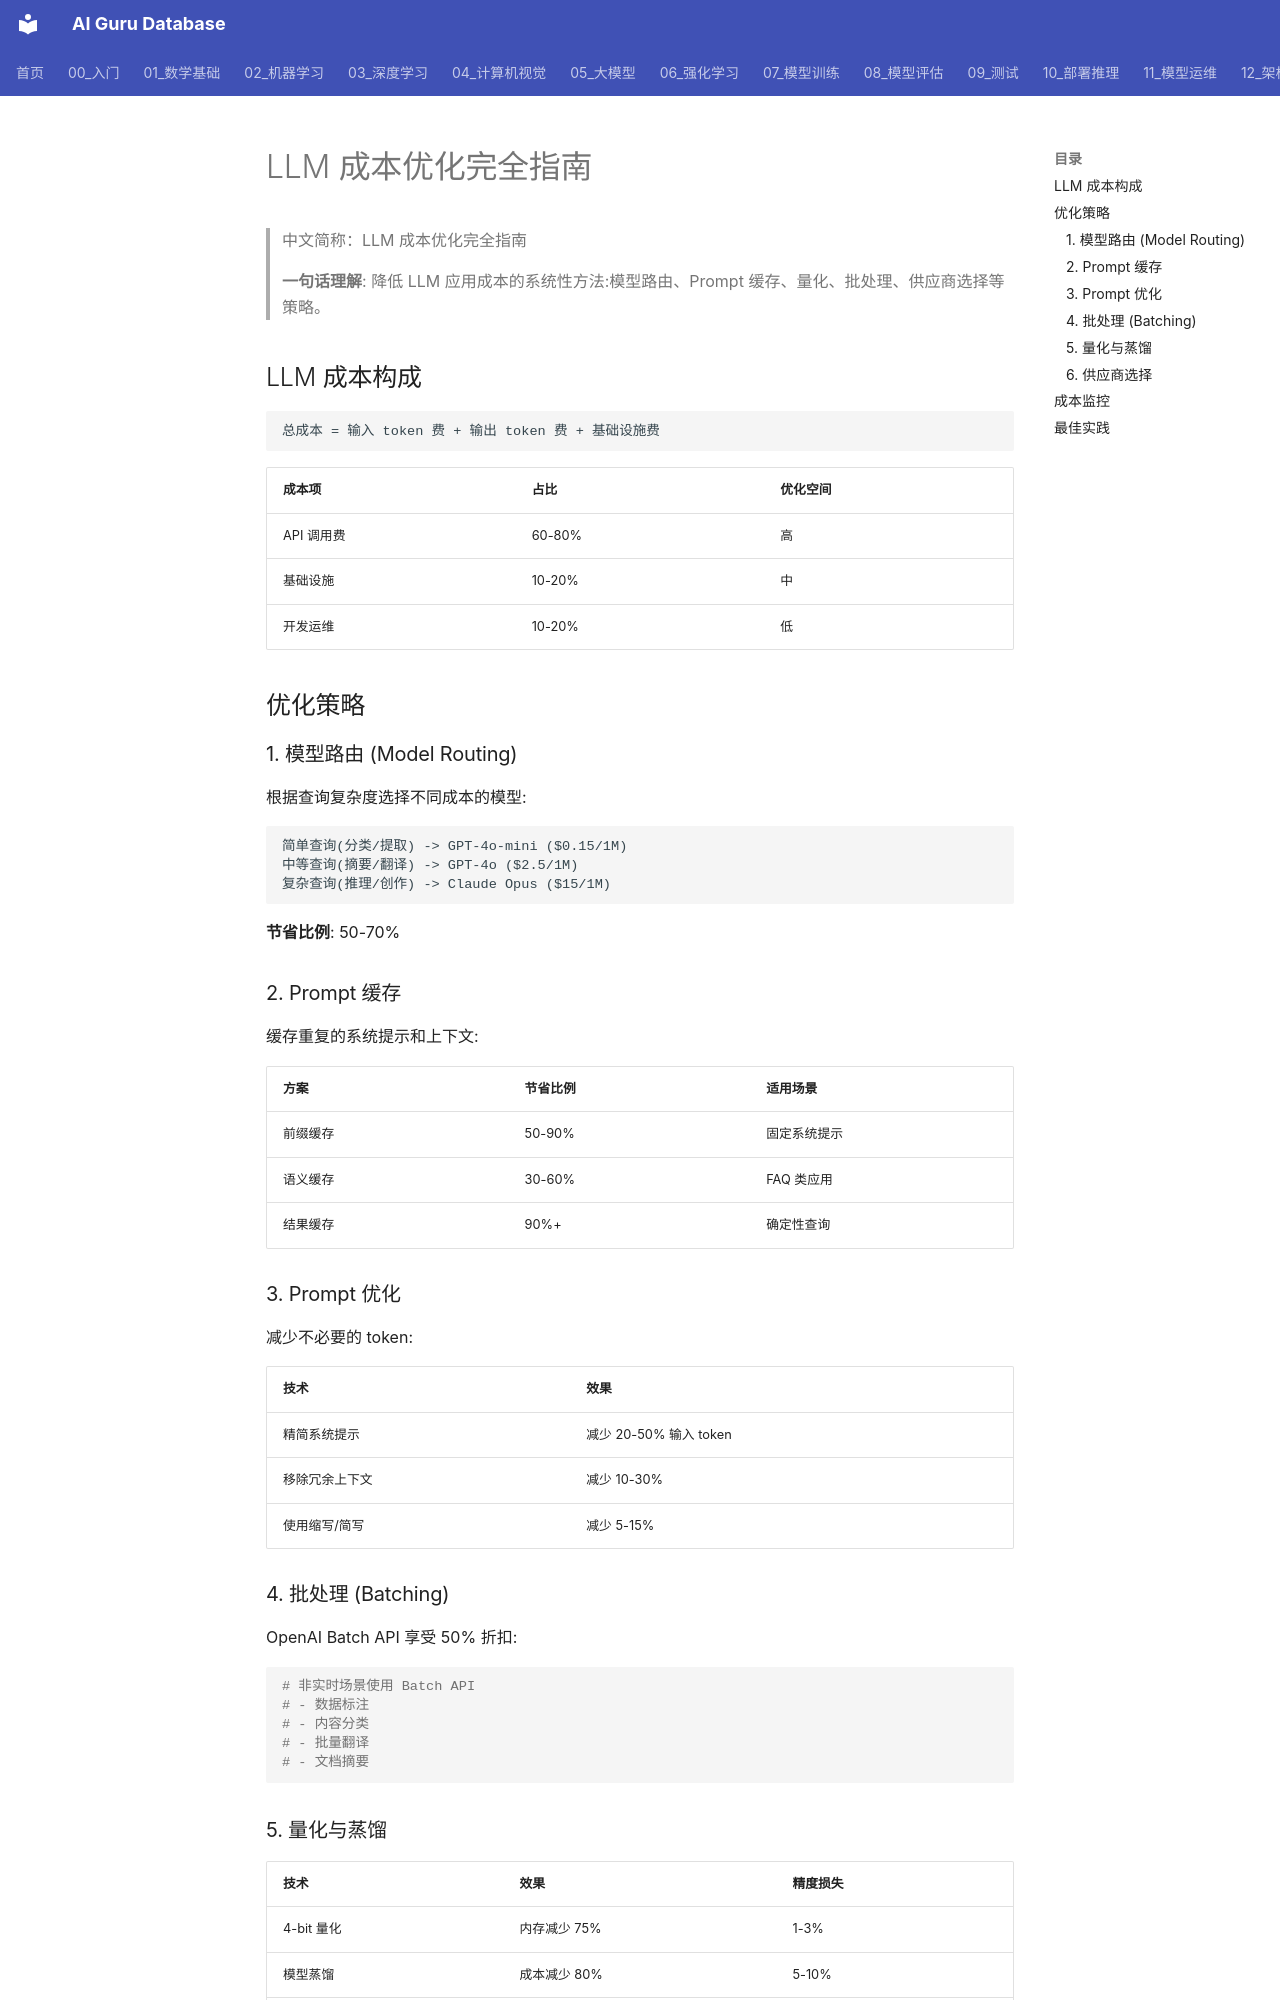

repository: ai-guru-global/ai-guru-database · page: 10_部署推理/06_成本管理/01_LLM_成本优化/index.html · generator: mkdocs

---
title: "LLM 成本优化完全指南"
category: "10-deployment-inference"
tags: ["cost", "optimization", "inference", "prompt-caching", "model-routing"]
summary: "降低 LLM 应用成本的系统性方法:模型路由、Prompt 缓存、量化、批处理、供应商选择等策略。"
sources:

created: 2026-06-12
updated: 2026-09-07
lifecycle: reviewed
tier: core
aliases:
  - "Llm Cost Optimization"
  - "LLM Cost Optimization"
  - LLM_Cost_Optimization

name_zh: "LLM 成本优化完全指南"
---
# LLM 成本优化完全指南

> 中文简称：LLM 成本优化完全指南

> **一句话理解**: 降低 LLM 应用成本的系统性方法:模型路由、Prompt 缓存、量化、批处理、供应商选择等策略。

## LLM 成本构成

```
总成本 = 输入 token 费 + 输出 token 费 + 基础设施费
```

| 成本项 | 占比 | 优化空间 |
|--------|------|---------|
| API 调用费 | 60-80% | 高 |
| 基础设施 | 10-20% | 中 |
| 开发运维 | 10-20% | 低 |

## 优化策略

### 1. 模型路由 (Model Routing)
根据查询复杂度选择不同成本的模型:

```
简单查询(分类/提取) -> GPT-4o-mini ($0.15/1M)
中等查询(摘要/翻译) -> GPT-4o ($2.5/1M)
复杂查询(推理/创作) -> Claude Opus ($15/1M)
```

**节省比例**: 50-70%

### 2. Prompt 缓存
缓存重复的系统提示和上下文:

| 方案 | 节省比例 | 适用场景 |
|------|---------|---------|
| 前缀缓存 | 50-90% | 固定系统提示 |
| 语义缓存 | 30-60% | FAQ 类应用 |
| 结果缓存 | 90%+ | 确定性查询 |

### 3. Prompt 优化
减少不必要的 token:

| 技术 | 效果 |
|------|------|
| 精简系统提示 | 减少 20-50% 输入 token |
| 移除冗余上下文 | 减少 10-30% |
| 使用缩写/简写 | 减少 5-15% |

### 4. 批处理 (Batching)
OpenAI Batch API 享受 50% 折扣:

```python
# 非实时场景使用 Batch API
# - 数据标注
# - 内容分类
# - 批量翻译
# - 文档摘要
```
